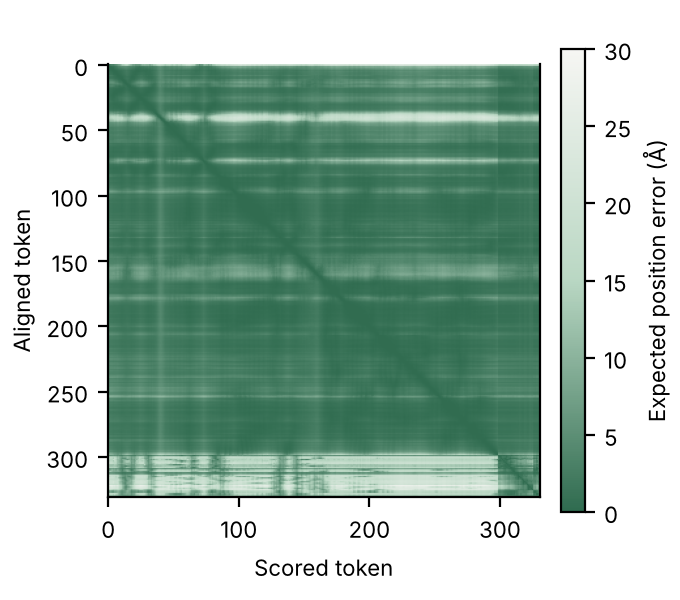

The data file committed next to this chart (first rows):
0.250, 1.008, 3.141, 3.671, 3.486, 4.521, 5.440, 6.586, 7.905, 8.724, 11.690, 13.751, 14.013, 15.725, 16.727, 16.114, 13.237, 11.284, 10.486, 7.920, 8.463, 6.961, 7.153, 7.253
0.371, 0.250, 0.454, 0.923, 1.125, 1.591, 2.088, 2.935, 3.670, 3.911, 4.838, 4.788, 5.006, 5.204, 5.072, 4.679, 4.064, 3.901, 3.952, 3.104, 3.344, 2.358, 2.205, 1.995
0.848, 0.289, 0.250, 0.417, 0.678, 1.174, 1.811, 2.241, 2.953, 3.219, 3.737, 4.003, 4.172, 4.514, 4.420, 4.004, 3.607, 3.148, 2.996, 2.513, 2.429, 1.654, 1.493, 1.113
0.915, 0.605, 0.285, 0.250, 0.317, 0.696, 1.072, 1.304, 1.763, 2.114, 2.123, 2.424, 2.803, 3.104, 3.327, 3.035, 2.675, 2.241, 1.876, 1.472, 1.247, 0.790, 0.690, 0.597
1.200, 0.610, 0.515, 0.274, 0.250, 0.276, 0.462, 0.640, 0.872, 0.990, 1.141, 1.431, 1.617, 1.964, 2.143, 1.884, 1.560, 1.267, 1.030, 0.847, 0.733, 0.494, 0.402, 0.376
1.347, 0.888, 0.785, 0.475, 0.263, 0.250, 0.268, 0.418, 0.666, 0.814, 0.995, 1.282, 1.576, 1.965, 2.247, 2.078, 1.704, 1.269, 0.995, 0.696, 0.583, 0.394, 0.405, 0.432
1.694, 1.083, 0.984, 0.772, 0.456, 0.276, 0.250, 0.284, 0.472, 0.663, 0.827, 1.125, 1.413, 1.800, 2.085, 1.895, 1.552, 1.119, 0.844, 0.577, 0.486, 0.418, 0.519, 0.717
1.827, 1.261, 1.186, 0.981, 0.582, 0.478, 0.275, 0.250, 0.293, 0.497, 0.669, 0.992, 1.235, 1.699, 1.988, 1.868, 1.423, 1.017, 0.772, 0.541, 0.438, 0.442, 0.576, 0.819
2.694, 2.236, 2.167, 1.885, 1.354, 0.896, 0.677, 0.295, 0.250, 0.279, 0.556, 0.729, 0.944, 1.402, 1.771, 1.783, 1.365, 0.943, 0.698, 0.549, 0.610, 0.681, 0.922, 1.460
1.954, 1.461, 1.510, 1.328, 0.971, 0.837, 0.636, 0.468, 0.271, 0.250, 0.274, 0.458, 0.722, 1.104, 1.385, 1.276, 0.976, 0.603, 0.425, 0.341, 0.445, 0.627, 0.878, 1.132
2.139, 1.732, 1.703, 1.615, 1.315, 1.120, 0.775, 0.721, 0.533, 0.271, 0.250, 0.333, 0.705, 1.235, 1.561, 1.552, 1.183, 0.694, 0.478, 0.426, 0.573, 0.879, 1.279, 1.533
3.375, 2.919, 3.071, 2.894, 2.248, 1.948, 1.531, 1.213, 0.895, 0.656, 0.296, 0.250, 0.312, 0.841, 1.246, 1.476, 1.010, 0.756, 0.695, 0.755, 0.889, 1.414, 1.707, 2.347
3.972, 3.482, 3.867, 3.712, 3.164, 2.840, 2.247, 2.032, 1.476, 1.156, 0.804, 0.319, 0.250, 0.443, 0.936, 1.174, 1.032, 0.756, 0.951, 1.302, 1.715, 2.208, 2.782, 3.439
5.971, 5.214, 5.725, 5.811, 5.315, 4.598, 3.508, 3.385, 2.402, 1.611, 1.615, 1.092, 0.341, 0.250, 0.458, 0.955, 1.154, 1.223, 1.727, 2.337, 3.074, 3.979, 4.961, 5.786
4.813, 4.550, 4.716, 4.905, 4.688, 4.383, 3.918, 4.315, 3.602, 2.810, 2.395, 1.629, 0.902, 0.326, 0.250, 0.397, 0.845, 1.244, 1.879, 2.763, 3.502, 3.879, 4.640, 5.060
3.693, 3.069, 3.172, 3.514, 3.373, 3.118, 2.860, 3.218, 2.882, 2.448, 2.513, 1.818, 1.155, 0.778, 0.316, 0.250, 0.458, 0.860, 1.637, 2.166, 2.882, 3.131, 3.762, 3.864
4.281, 3.450, 3.766, 3.997, 3.190, 2.696, 1.657, 1.888, 1.487, 1.044, 1.484, 1.226, 0.971, 1.076, 0.996, 0.346, 0.250, 0.329, 0.943, 1.107, 1.789, 2.191, 3.117, 3.915
2.499, 1.865, 2.045, 1.838, 1.432, 1.446, 1.206, 1.186, 1.007, 0.717, 0.641, 0.642, 0.534, 0.919, 1.018, 0.705, 0.297, 0.250, 0.275, 0.469, 0.682, 0.898, 1.305, 1.519
1.718, 1.240, 1.255, 1.078, 0.798, 0.769, 0.616, 0.588, 0.515, 0.374, 0.380, 0.415, 0.508, 0.798, 1.004, 0.792, 0.507, 0.258, 0.250, 0.255, 0.334, 0.468, 0.687, 0.856
1.685, 1.089, 1.125, 0.909, 0.652, 0.606, 0.461, 0.417, 0.367, 0.297, 0.351, 0.424, 0.536, 0.842, 1.005, 0.896, 0.574, 0.315, 0.253, 0.250, 0.253, 0.312, 0.482, 0.645
1.544, 1.071, 0.999, 0.789, 0.503, 0.450, 0.366, 0.379, 0.360, 0.356, 0.415, 0.556, 0.745, 1.095, 1.366, 1.211, 0.872, 0.520, 0.341, 0.253, 0.250, 0.255, 0.340, 0.508
1.614, 1.031, 0.939, 0.721, 0.410, 0.405, 0.382, 0.398, 0.480, 0.504, 0.516, 0.716, 0.911, 1.273, 1.580, 1.360, 1.107, 0.772, 0.484, 0.336, 0.254, 0.250, 0.256, 0.353
1.536, 1.101, 0.921, 0.621, 0.401, 0.414, 0.466, 0.516, 0.714, 0.768, 0.834, 1.141, 1.358, 1.761, 2.043, 1.920, 1.538, 1.125, 0.896, 0.595, 0.409, 0.259, 0.250, 0.264
1.527, 1.036, 0.846, 0.509, 0.385, 0.493, 0.694, 0.727, 0.948, 1.111, 1.152, 1.471, 1.681, 2.016, 2.233, 2.084, 1.762, 1.417, 1.117, 0.889, 0.638, 0.412, 0.262, 0.250
1.595, 1.214, 0.994, 0.624, 0.524, 0.678, 0.984, 1.147, 1.479, 1.569, 1.550, 1.848, 2.071, 2.310, 2.534, 2.373, 2.092, 1.710, 1.349, 1.201, 1.010, 0.653, 0.476, 0.265
1.843, 1.334, 1.118, 0.796, 0.663, 0.807, 1.120, 1.382, 1.711, 1.932, 2.015, 2.378, 2.598, 3.002, 3.250, 3.020, 2.536, 2.145, 1.822, 1.543, 1.361, 1.023, 0.693, 0.371
1.749, 1.396, 1.216, 0.819, 0.821, 0.952, 1.203, 1.228, 1.593, 1.880, 1.841, 2.192, 2.530, 2.895, 3.210, 3.046, 2.555, 2.123, 1.786, 1.482, 1.151, 0.941, 0.636, 0.415
1.978, 1.641, 1.452, 0.970, 0.875, 1.042, 1.268, 1.274, 1.592, 1.878, 1.724, 2.093, 2.483, 2.839, 3.150, 2.952, 2.607, 2.187, 1.836, 1.467, 1.140, 0.919, 0.566, 0.440
2.156, 1.848, 1.615, 1.227, 0.940, 1.036, 1.145, 1.158, 1.267, 1.393, 1.247, 1.558, 1.882, 2.218, 2.588, 2.528, 2.131, 1.678, 1.351, 1.046, 0.728, 0.619, 0.561, 0.512
1.640, 1.188, 1.084, 0.858, 0.591, 0.602, 0.627, 0.660, 0.799, 0.823, 0.844, 1.065, 1.198, 1.562, 1.679, 1.517, 1.235, 0.947, 0.694, 0.560, 0.411, 0.341, 0.331, 0.432
1.564, 0.985, 0.996, 0.790, 0.526, 0.545, 0.519, 0.545, 0.601, 0.576, 0.555, 0.705, 0.826, 1.175, 1.378, 1.174, 0.885, 0.610, 0.394, 0.345, 0.299, 0.287, 0.332, 0.431
1.516, 1.007, 1.004, 0.839, 0.587, 0.628, 0.551, 0.562, 0.572, 0.521, 0.531, 0.659, 0.775, 0.980, 1.183, 1.017, 0.777, 0.524, 0.349, 0.307, 0.305, 0.325, 0.464, 0.579
1.628, 1.052, 1.078, 0.949, 0.687, 0.729, 0.632, 0.645, 0.578, 0.497, 0.544, 0.620, 0.726, 1.016, 1.203, 0.984, 0.673, 0.444, 0.309, 0.287, 0.324, 0.403, 0.622, 0.700
1.606, 1.130, 1.190, 1.026, 0.788, 0.869, 0.793, 0.812, 0.772, 0.645, 0.661, 0.704, 0.753, 1.001, 1.185, 0.901, 0.641, 0.429, 0.330, 0.395, 0.502, 0.548, 0.745, 0.804
1.830, 1.295, 1.509, 1.356, 1.167, 1.307, 1.119, 1.278, 1.188, 0.948, 0.908, 0.845, 0.877, 1.072, 1.135, 0.879, 0.602, 0.475, 0.436, 0.607, 0.820, 0.885, 1.182, 1.227
2.389, 1.836, 2.137, 2.048, 1.621, 1.793, 1.583, 1.887, 1.848, 1.612, 1.697, 1.581, 1.475, 1.552, 1.634, 1.096, 0.840, 0.851, 0.998, 1.166, 1.510, 1.510, 1.879, 2.006
5.359, 4.305, 5.318, 5.094, 4.374, 5.153, 4.546, 5.375, 5.159, 4.207, 4.114, 3.860, 3.575, 3.450, 3.336, 2.076, 1.671, 2.191, 2.364, 3.052, 3.528, 3.769, 4.924, 4.699
7.690, 6.369, 7.172, 7.539, 6.705, 6.636, 5.642, 6.402, 5.608, 4.866, 5.056, 4.883, 4.420, 4.261, 4.910, 3.309, 2.421, 2.874, 3.437, 3.920, 4.900, 5.468, 6.948, 7.485
9.389, 9.157, 10.38, 10.36, 9.788, 10.82, 9.668, 11.26, 10.93, 8.934, 9.796, 8.728, 7.697, 7.465, 7.092, 5.000, 4.560, 5.408, 6.502, 7.947, 9.434, 9.215, 10.7, 10.59
13.82, 12.63, 13.97, 14.8, 14.52, 14.63, 13.85, 14.8, 13.88, 12.58, 13.23, 11.96, 10.13, 9.467, 9.414, 8.305, 7.472, 8.709, 11.05, 12.07, 14.05, 14.2, 15.87, 15.89
14.21, 13.37, 14.71, 15.53, 15.93, 16.25, 15.05, 16.99, 16.51, 15.12, 16.11, 15.12, 12.87, 12.12, 11.52, 11.08, 10.52, 11.67, 13.7, 14.05, 16.19, 16.8, 17.37, 16.95
13.08, 13.03, 13.9, 14.34, 15.09, 15.13, 14.83, 16.33, 15.91, 15.04, 15.63, 15.24, 13.3, 12.65, 12.06, 10.74, 10.96, 12.66, 13.11, 13.95, 15.69, 15.42, 16.32, 15.9
10.51, 10.82, 12.24, 12.34, 13.07, 14.32, 14.08, 15.65, 15.23, 14.4, 14.87, 14.13, 13.13, 12.68, 11.74, 10.24, 10.66, 11.75, 12.64, 13.51, 14.4, 13.85, 14.61, 13.89
8.506, 8.500, 9.772, 10.04, 10.11, 11.14, 10.17, 11.65, 11.48, 10.39, 10.38, 9.845, 9.251, 8.528, 7.806, 6.213, 7.152, 8.284, 8.539, 9.104, 10.12, 10.09, 10.97, 10.63
4.959, 4.812, 5.749, 5.749, 6.038, 6.437, 5.865, 7.007, 7.087, 6.182, 6.763, 6.154, 5.637, 5.446, 5.008, 3.998, 4.298, 4.806, 5.352, 5.460, 6.392, 6.193, 6.922, 6.399
4.342, 4.509, 4.949, 4.810, 5.002, 5.508, 5.140, 5.907, 5.908, 5.335, 5.385, 5.030, 4.712, 4.422, 3.869, 3.255, 3.660, 4.129, 4.382, 4.653, 5.337, 5.128, 5.686, 5.310
4.103, 3.850, 4.538, 4.351, 4.242, 4.839, 4.615, 5.186, 5.273, 4.772, 4.738, 4.467, 4.150, 3.997, 3.610, 3.125, 3.395, 3.701, 3.831, 4.043, 4.527, 4.224, 4.863, 4.374
3.427, 3.385, 3.890, 3.660, 3.642, 4.060, 3.846, 4.295, 4.329, 3.865, 3.682, 3.599, 3.320, 3.324, 2.848, 2.460, 2.708, 3.054, 2.946, 3.258, 3.641, 3.493, 3.962, 3.596
2.882, 2.753, 2.928, 2.746, 2.851, 3.099, 3.071, 3.387, 3.347, 3.169, 3.148, 2.939, 2.795, 2.646, 2.482, 2.198, 2.328, 2.411, 2.534, 2.621, 2.919, 2.873, 3.012, 2.735
2.836, 2.692, 3.055, 2.797, 2.722, 3.194, 3.016, 3.462, 3.441, 3.136, 3.092, 2.875, 2.739, 2.650, 2.351, 2.059, 2.235, 2.384, 2.420, 2.589, 2.851, 2.732, 3.095, 2.752
2.835, 2.803, 3.093, 2.945, 2.984, 3.327, 3.280, 3.649, 3.639, 3.326, 3.294, 3.184, 3.006, 2.891, 2.692, 2.286, 2.408, 2.644, 2.673, 2.801, 3.085, 2.945, 3.287, 2.965
2.705, 2.594, 2.866, 2.668, 2.712, 2.827, 2.815, 2.998, 2.937, 2.790, 2.633, 2.563, 2.464, 2.476, 2.186, 1.916, 2.108, 2.263, 2.213, 2.315, 2.519, 2.505, 2.721, 2.545
2.589, 2.477, 2.691, 2.504, 2.402, 2.711, 2.657, 2.883, 2.954, 2.821, 2.641, 2.583, 2.420, 2.361, 2.309, 1.946, 2.038, 2.159, 2.048, 2.206, 2.333, 2.311, 2.533, 2.310
3.073, 2.847, 3.311, 3.065, 2.895, 3.376, 3.204, 3.571, 3.647, 3.236, 3.188, 3.023, 2.784, 2.667, 2.431, 2.003, 2.253, 2.565, 2.502, 2.682, 2.863, 2.818, 3.049, 2.796
2.895, 2.746, 3.208, 2.972, 3.030, 3.317, 3.340, 3.636, 3.624, 3.367, 3.306, 3.135, 3.030, 2.868, 2.793, 2.408, 2.469, 2.791, 2.638, 2.834, 3.002, 2.904, 3.234, 2.844
2.712, 2.671, 2.903, 2.712, 2.680, 2.840, 2.864, 3.060, 3.025, 2.894, 2.737, 2.658, 2.646, 2.497, 2.376, 2.238, 2.260, 2.368, 2.177, 2.393, 2.411, 2.475, 2.598, 2.433
2.750, 2.689, 2.961, 2.648, 2.529, 2.863, 2.795, 3.041, 3.007, 2.860, 2.701, 2.754, 2.696, 2.733, 2.531, 2.310, 2.495, 2.541, 2.285, 2.318, 2.352, 2.445, 2.574, 2.309
2.705, 2.615, 3.034, 2.736, 2.713, 3.299, 3.294, 3.704, 3.845, 3.621, 3.565, 3.542, 3.423, 3.394, 3.233, 2.921, 2.883, 3.014, 2.904, 2.945, 3.007, 2.964, 3.166, 2.732
3.039, 3.066, 3.442, 3.133, 3.166, 3.507, 3.459, 3.753, 3.736, 3.670, 3.387, 3.371, 3.398, 3.253, 3.339, 3.059, 3.097, 3.152, 2.894, 2.950, 3.051, 3.125, 3.146, 2.950
3.296, 3.157, 3.615, 3.261, 3.145, 3.495, 3.383, 3.564, 3.649, 3.543, 3.139, 3.277, 3.375, 3.239, 3.289, 3.038, 3.032, 3.170, 2.769, 2.912, 2.851, 2.900, 3.101, 2.860
2.167, 1.914, 2.058, 1.808, 1.624, 1.752, 1.705, 1.730, 1.735, 1.663, 1.433, 1.582, 1.692, 1.772, 1.893, 1.789, 1.700, 1.578, 1.319, 1.386, 1.275, 1.351, 1.497, 1.492
... 270 more rows
